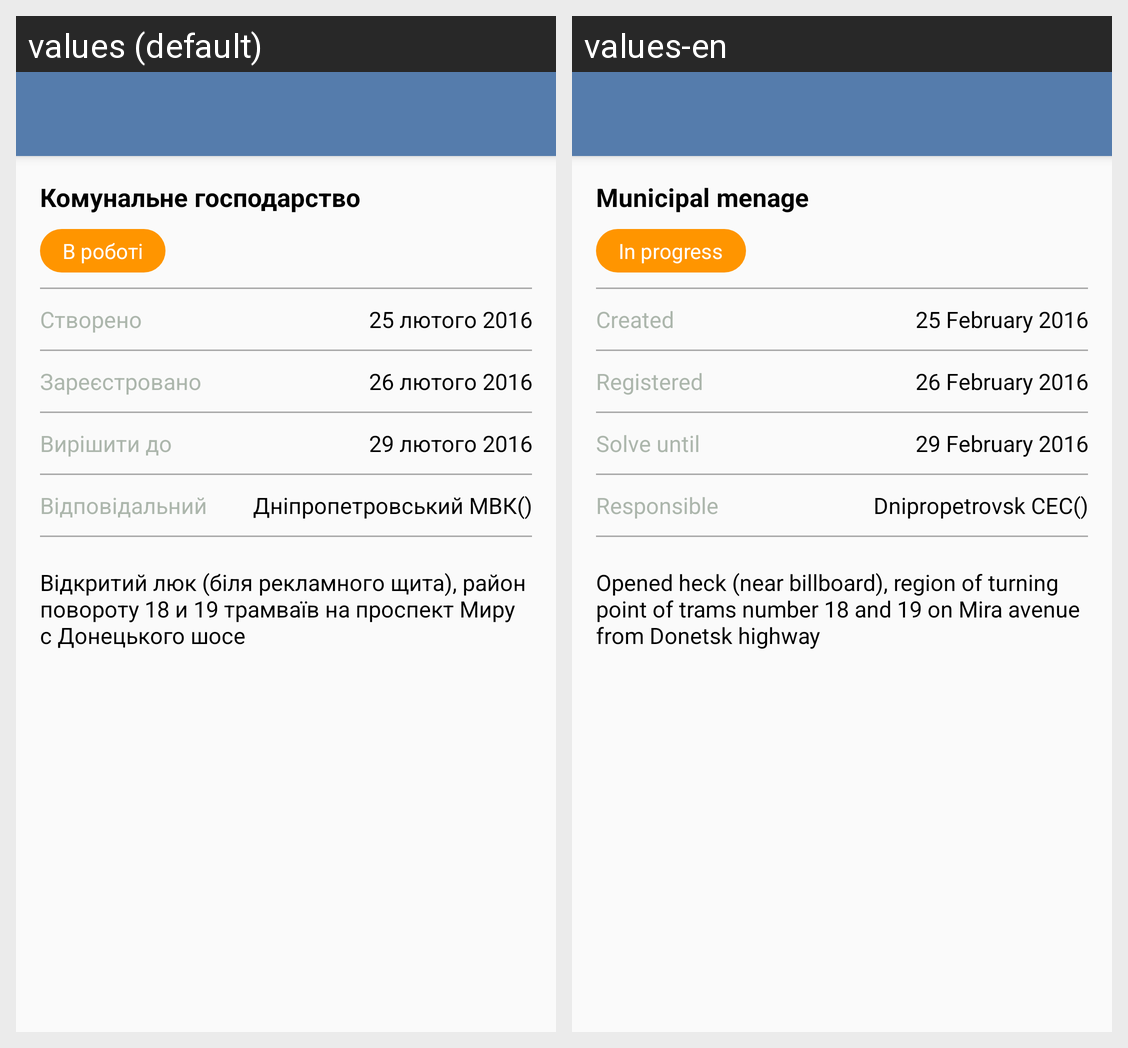

Strings drawn on this Android screen and how each of the app's shown locales translates them:
Android screen res/layout/card_activity.xml rendered under 2 locales, left to right: values (default), values-en. Device: Nexus 5 (rendered at 1080×1920; each locale shown at half size, 540×960, under a caption strip naming it); theme AppTheme.
Strings drawn on this screen, with the default value and each locale's value (text and hints the layout hard-codes, and strings that could not be matched under every locale, appear in the picture but are not listed):

header
  values: Комунальне господарство
  values-en: Municipal menage

marker
  values: В роботі
  values-en: In progress

created
  values: Створено
  values-en: Created

creation_date
  values: 25 лютого 2016
  values-en: 25 February 2016

registered
  values: Зареєстровано
  values-en: Registered

registration_date
  values: 26 лютого 2016
  values-en: 26 February 2016

solve
  values: Вирішити до
  values-en: Solve until

solving_date
  values: 29 лютого 2016
  values-en: 29 February 2016

responsible
  values: Відповідальний
  values-en: Responsible

responsible_agency
  values: Дніпропетровський МВК()
  values-en: Dnipropetrovsk CEC()

main_text
  values: Відкритий люк (біля рекламного щита), район повороту 18 и 19 трамваїв на проспект Миру с Донецького шосе
  values-en: Opened heck (near billboard), region of turning point of trams number 18 and 19 on Mira avenue from Donetsk highway
